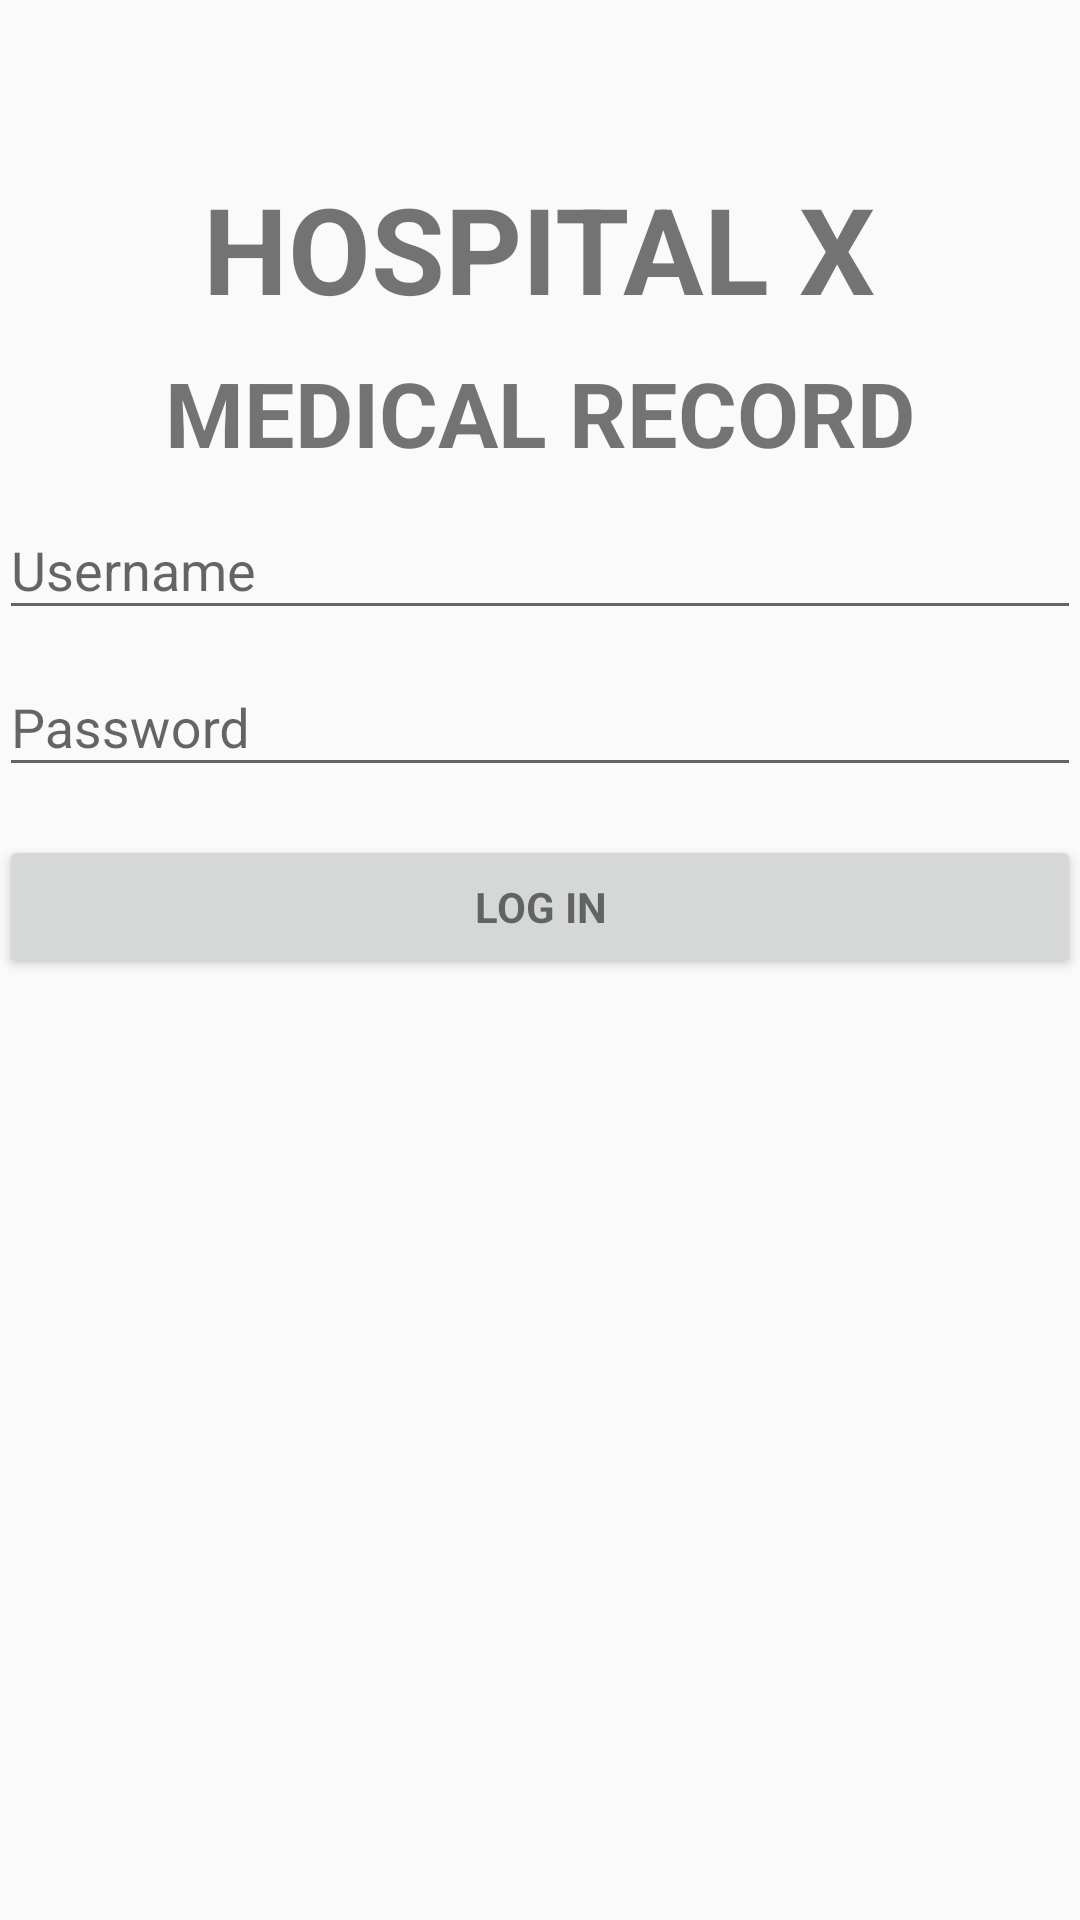

Android layout source for this screen:
<!-- AndroidManifest.xml: application theme AppTheme -->
<!-- res/layout/activity_login.xml -->
<LinearLayout xmlns:android="http://schemas.android.com/apk/res/android"
    xmlns:tools="http://schemas.android.com/tools"
    android:layout_width="match_parent"
    android:layout_height="match_parent"
    android:gravity="center_horizontal"
    android:orientation="vertical"
    android:paddingBottom="@dimen/activity_vertical_margin"
    android:paddingLeft="@dimen/activity_horizontal_margin"
    android:paddingRight="@dimen/activity_horizontal_margin"
    android:paddingTop="@dimen/activity_vertical_margin"
    tools:context="com.rsh.android.rekammedisbosimrsh.LoginActivity">

    
    <ProgressBar
        android:id="@+id/login_progress"
        style="?android:attr/progressBarStyleLarge"
        android:layout_width="wrap_content"
        android:layout_height="wrap_content"
        android:layout_marginBottom="8dp"
        android:visibility="gone" />

    <ScrollView
        android:id="@+id/login_form"
        android:layout_width="match_parent"
        android:layout_height="match_parent">

        <LinearLayout
            android:id="@+id/email_login_form"
            android:layout_width="match_parent"
            android:layout_height="wrap_content"
            android:orientation="vertical">

            <RelativeLayout
                android:layout_width="match_parent"
                android:layout_height="match_parent">

                
                <TextView
                    android:id="@+id/hospital_title"
                    android:layout_width="wrap_content"
                    android:layout_height="wrap_content"
                    android:layout_centerHorizontal="true"
                    android:layout_marginTop="56dp"
                    android:text="Hospital X"
                    android:textAllCaps="true"
                    android:textSize="40dp"
                    android:textStyle="bold" />

                <TextView
                    android:id="@+id/medrec"
                    android:layout_width="wrap_content"
                    android:layout_height="wrap_content"
                    android:layout_below="@id/hospital_title"
                    android:layout_centerHorizontal="true"
                    android:layout_marginTop="8dp"
                    android:text="Medical Record"
                    android:textAllCaps="true"
                    android:textSize="30dp"
                    android:textStyle="bold" />
            </RelativeLayout>

            <android.support.design.widget.TextInputLayout
                android:layout_width="match_parent"
                android:layout_height="wrap_content">

                <AutoCompleteTextView
                    android:id="@+id/email"
                    android:layout_width="match_parent"
                    android:layout_height="wrap_content"
                    android:hint="Username"
                    android:inputType="textAutoComplete"
                    android:maxLines="1"
                    android:singleLine="true" />

            </android.support.design.widget.TextInputLayout>

            <android.support.design.widget.TextInputLayout
                android:layout_width="match_parent"
                android:layout_height="wrap_content">

                <EditText
                    android:id="@+id/password"
                    android:layout_width="match_parent"
                    android:layout_height="wrap_content"
                    android:hint="Password"
                    android:imeActionId="@+id/login"
                    android:imeActionLabel="@string/action_sign_in_short"
                    android:imeOptions="actionUnspecified"
                    android:inputType="textPassword"
                    android:maxLines="1"
                    android:singleLine="true" />

            </android.support.design.widget.TextInputLayout>

            <Button
                android:id="@+id/email_sign_in_button"
                style="?android:textAppearanceSmall"
                android:layout_width="match_parent"
                android:layout_height="wrap_content"
                android:layout_marginTop="16dp"
                android:text="Log in"
                android:textStyle="bold" />

        </LinearLayout>
    </ScrollView>
</LinearLayout>
<!-- resources referenced by this layout -->
<resources>
  <string name="action_sign_in_short">Sign in</string>
  <style name="AppTheme" parent="Theme.AppCompat.Light.DarkActionBar">
          
          <item name="colorPrimary">@color/colorPrimary</item>
          <item name="colorPrimaryDark">@color/colorPrimaryDark</item>
          <item name="colorAccent">@color/colorAccent</item>
      </style>
  <!-- not gathered from this repository: default colours our renderer supplied (Android Studio template values) -->
  <color name="colorPrimary">#FF6200EE</color>
  <color name="colorPrimaryDark">#FF3700B3</color>
  <color name="colorAccent">#FF03DAC5</color>
</resources>
